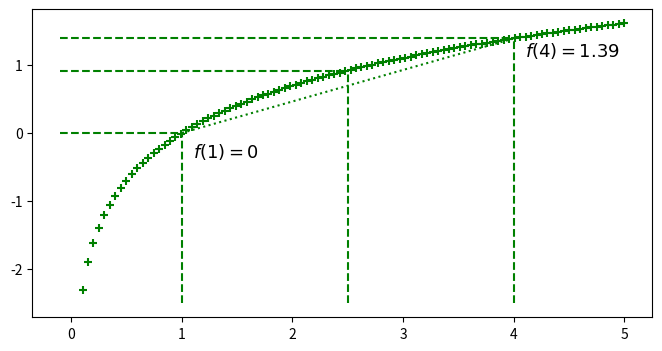

Here is the Python script that generated this plot:
import numpy as np
import scipy as sp
import matplotlib.pyplot as plt

"""
We use the Jensen inequality to create a lower bound of the log likelihood
in various sampling algorithms.
"""

x = np.linspace(.1, 5, 100)
y = np.log(x)
fig, ax = plt.subplots(figsize=(8,4))
ax.scatter(x, y, color="green", marker="+")
## (p=0.5)
ax.vlines(x=1, ymin=-2.5, ymax=0, linestyle="--", color="green")
ax.hlines(y=0, xmin=-.1, xmax=1, linestyle="--", color="green")
ax.text(x=1.1, y=np.log(.7), s="$f(1)=0$",
        fontdict={"size": 13})
## (p=0.5)
ax.vlines(x=4, ymin=-2.5, ymax=np.log(4), linestyle="--", color="green")
ax.hlines(y=np.log(4), xmin=-.1, xmax=4, linestyle="--", color="green")
ax.text(x=4.1, y=np.log(3.1),
        s="$f(4)=%.2f$"%(np.log(4)),
        fontdict={"size": 13}
       )
ax.plot([1, 4], np.log([1, 4]), color="green", linestyle="dotted")
# E(x) = (1+4)/2 = 2.5
ax.vlines(x=2.5, ymin=-2.5, ymax=np.log(2.5), linestyle="--", color="green")
ax.hlines(y=np.log(2.5), xmin=-.1, xmax=2.5, linestyle="--", color="green")
